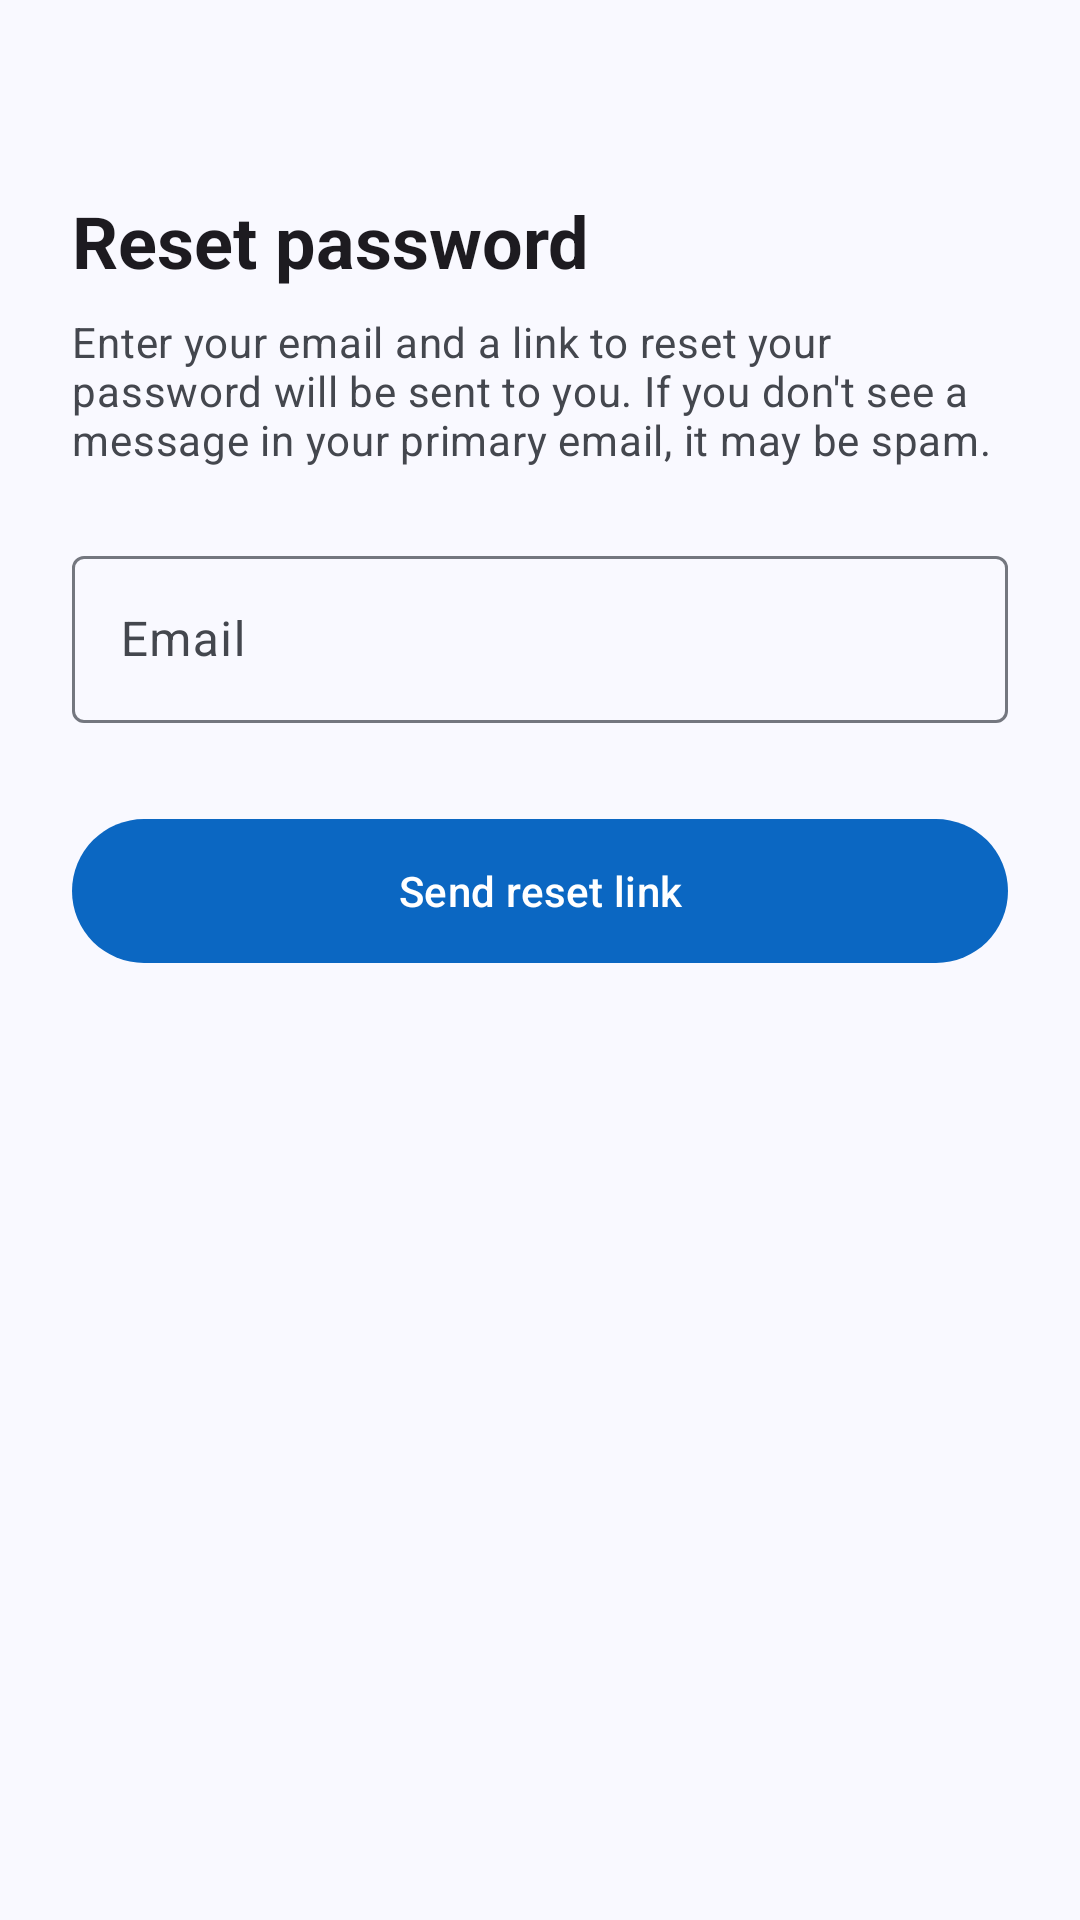

Here is an Android app screen rendered from its layout file. Give the layout XML and the strings, colors and styles it references.
<!-- AndroidManifest.xml: application theme Theme.TalibPay -->
<!-- res/layout/activity_forgot_password.xml -->
<?xml version="1.0" encoding="utf-8"?>
<androidx.coordinatorlayout.widget.CoordinatorLayout xmlns:android="http://schemas.android.com/apk/res/android"
    xmlns:app="http://schemas.android.com/apk/res-auto"
    xmlns:tools="http://schemas.android.com/tools"
    android:id="@+id/main"
    android:layout_width="match_parent"
    android:layout_height="match_parent"
    tools:context=".activity.ForgotPasswordActivity">

    <com.google.android.material.appbar.AppBarLayout
        android:layout_width="match_parent"
        android:layout_height="wrap_content"
        android:fitsSystemWindows="true">

        <com.google.android.material.appbar.MaterialToolbar
            android:id="@+id/toolbar"
            android:layout_width="match_parent"
            android:layout_height="?attr/actionBarSize" />
    </com.google.android.material.appbar.AppBarLayout>

    <androidx.core.widget.NestedScrollView
        android:layout_width="match_parent"
        android:layout_height="match_parent"
        app:layout_behavior="@string/appbar_scrolling_view_behavior">

        <androidx.constraintlayout.widget.ConstraintLayout
            android:layout_width="match_parent"
            android:layout_height="wrap_content">

            <LinearLayout
                android:layout_width="0dp"
                android:layout_height="wrap_content"
                android:orientation="vertical"
                android:paddingHorizontal="24dp"
                android:paddingBottom="32dp"
                app:layout_constraintEnd_toEndOf="parent"
                app:layout_constraintStart_toStartOf="parent"
                app:layout_constraintTop_toTopOf="parent"
                app:layout_constraintWidth_max="@dimen/form_max_width">

                <TextView
                    android:layout_width="wrap_content"
                    android:layout_height="wrap_content"
                    android:text="@string/reset_password_title"
                    android:textAppearance="?attr/textAppearanceHeadlineSmall"
                    android:textStyle="bold" />

                <TextView
                    android:layout_width="match_parent"
                    android:layout_height="wrap_content"
                    android:layout_marginTop="8dp"
                    android:layout_marginBottom="24dp"
                    android:text="@string/dialog_forgot"
                    android:textAppearance="?attr/textAppearanceBodyMedium"
                    android:textColor="?attr/colorOnSurfaceVariant" />

                <com.google.android.material.textfield.TextInputLayout
                    style="@style/Widget.TalibPay.TextField"
                    android:hint="@string/email"
                    app:startIconDrawable="@drawable/ic_email">

                    <com.google.android.material.textfield.TextInputEditText
                        android:id="@+id/edt_email_forgot"
                        android:layout_width="match_parent"
                        android:layout_height="wrap_content"
                        android:autofillHints="emailAddress"
                        android:imeOptions="actionDone"
                        android:inputType="textEmailAddress"
                        android:textDirection="ltr" />
                </com.google.android.material.textfield.TextInputLayout>

                <com.google.android.material.button.MaterialButton
                    android:id="@+id/btn_forgot"
                    style="@style/Widget.TalibPay.Button"
                    android:layout_width="match_parent"
                    android:layout_height="wrap_content"
                    android:layout_marginTop="16dp"
                    android:text="@string/send_reset_link" />
            </LinearLayout>
        </androidx.constraintlayout.widget.ConstraintLayout>
    </androidx.core.widget.NestedScrollView>
</androidx.coordinatorlayout.widget.CoordinatorLayout>
<!-- resources referenced by this layout -->
<resources>
  <dimen name="form_max_width">480dp</dimen>
  <string name="dialog_forgot">Enter your email and a link to reset your password will be sent to you. If you don\'t see a message in your primary email, it may be spam.</string>
  <string name="email">Email</string>
  <string name="reset_password_title">Reset password</string>
  <string name="send_reset_link">Send reset link</string>
  <style name="Widget.TalibPay.Button" parent="Widget.Material3.Button">
          <item name="android:minHeight">56dp</item>
          <item name="android:textAppearance">@style/TextAppearance.Material3.LabelLarge</item>
      </style>
  <style name="Widget.TalibPay.TextField" parent="Widget.Material3.TextInputLayout.OutlinedBox">
          <item name="android:layout_width">match_parent</item>
          <item name="android:layout_height">wrap_content</item>
          <item name="android:layout_marginBottom">@dimen/field_spacing</item>
      </style>
  <style name="Theme.TalibPay" parent="Base.Theme.TalibPay" />
  <dimen name="field_spacing">12dp</dimen>
  <color name="md_primary">#0B67C2</color>
  <color name="md_on_primary">#FFFFFF</color>
  <color name="md_primary_container">#D6E3FF</color>
  <color name="md_on_primary_container">#001B3D</color>
  <color name="md_inverse_primary">#A9C7FF</color>
  <color name="md_secondary">#545F71</color>
  <color name="md_on_secondary">#FFFFFF</color>
  <color name="md_secondary_container">#D8E3F8</color>
  <color name="md_on_secondary_container">#111C2B</color>
  <color name="md_tertiary">#006B5F</color>
  <color name="md_on_tertiary">#FFFFFF</color>
  <color name="md_tertiary_container">#9EF2E2</color>
  <color name="md_on_tertiary_container">#00201C</color>
  <color name="md_error">#BA1A1A</color>
  <color name="md_on_error">#FFFFFF</color>
  <color name="md_error_container">#FFDAD6</color>
  <color name="md_on_error_container">#410002</color>
  <color name="md_background">#F9F9FF</color>
  <color name="md_on_background">#191C20</color>
  <color name="md_surface">#F9F9FF</color>
  <color name="md_on_surface">#191C20</color>
  <color name="md_surface_variant">#E0E2EC</color>
  <color name="md_on_surface_variant">#44474E</color>
  <color name="md_outline">#74777F</color>
  <color name="md_outline_variant">#C4C6D0</color>
  <color name="md_surface_container_lowest">#FFFFFF</color>
  <color name="md_surface_container_low">#F3F3FA</color>
  <color name="md_surface_container">#EDEDF4</color>
  <color name="md_surface_container_high">#E7E8EE</color>
  <color name="md_surface_container_highest">#E2E2E9</color>
  <color name="md_inverse_surface">#2E3036</color>
  <color name="md_inverse_on_surface">#F0F0F7</color>
  <style name="Widget.TalibPay.Card" parent="Widget.Material3.CardView.Filled">
          <item name="cardBackgroundColor">?attr/colorSurfaceContainerLow</item>
          <item name="shapeAppearance">@style/ShapeAppearance.TalibPay.Large</item>
      </style>
  <style name="Widget.TalibPay.Toolbar" parent="Widget.Material3.Toolbar.Surface">
          <item name="titleTextAppearance">@style/TextAppearance.Material3.TitleLarge</item>
      </style>
  <style name="Widget.TalibPay.Snackbar" parent="Widget.Material3.Snackbar">
          <item name="shapeAppearance">@style/ShapeAppearance.TalibPay.Message</item>
      </style>
  <style name="ShapeAppearance.TalibPay.Large" parent="">
          <item name="cornerFamily">rounded</item>
          <item name="cornerSize">20dp</item>
      </style>
  <style name="ShapeAppearance.TalibPay.Message" parent="">
          <item name="cornerFamily">rounded</item>
          <item name="cornerSize">16dp</item>
      </style>
</resources>
